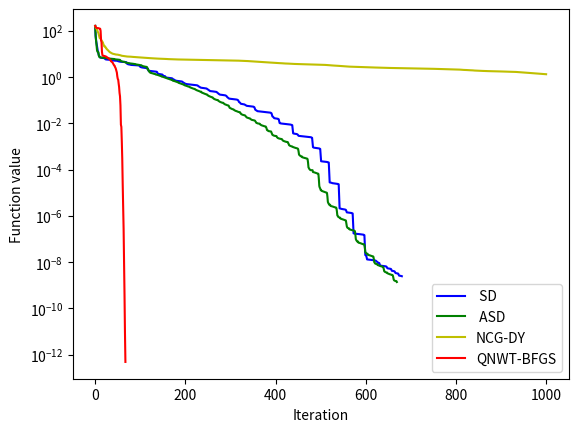

Write Python code to recreate this figure.
import numpy as np
import matplotlib.pyplot as plt
import math
import time


def f(x, n):
	f = 0
	for i in range(1, n):
		f = f + 100*(x[i]-x[i-1]**2)**2 + (1-x[i])**2
	return f


def grad(x, n):
	g = []
	g.append(-400 * x[0] * (x[1]-x[0]**2))
	for i in range(1, n-1):
		g.append(200*(x[i]-x[i-1]**2) - 2*(1-x[i]) - 400 * x[i] * (x[i+1]-x[i]**2))
	g.append(200*(x[n-1]-x[n-2]**2) - 2*(1-x[n-1]))
	g = np.array(g, dtype=float)

	return g


# class for steepest descent methods
class SD:
	def __init__(self, n, epsilon, alpha, rho):
		self.n = n
		self.epsilon = epsilon
		self.alpha_0 = alpha
		self.rho = rho
		self.f_val = []
		self.itr = []

	def f(self, x):
		return f(x, self.n)
	
	def grad(self, x):
		return grad(x, self.n)
	
	def backtracking(self, x, d):
		alpha = self.alpha_0

		while self.f(x + alpha*d) > (self.f(x) - 0.5*(np.linalg.norm(d, 2)**2)*alpha): 
			alpha = self.rho * alpha
		
		return alpha

	def update(self, x_k):
		k = 0
		self.itr.append(k)
		self.f_val.append(self.f(x_k)[0])

		while np.linalg.norm(self.grad(x_k), 2) >= self.epsilon:
			g_k = self.grad(x_k)
			d_k = - g_k
			alpha_k = self.backtracking(x_k, d_k)
			x_next = x_k + alpha_k*d_k

			k += 1
			self.itr.append(k)
			self.f_val.append(self.f(x_next)[0])
			x_k = x_next

			if k == 1000:
				break


# class for accelerated steepest descent methods
class ASD:
	def __init__(self, n, epsilon, alpha, rho, tau):
		self.n = n
		self.epsilon = epsilon
		self.alpha_0 = alpha
		self.rho = rho
		self.tau = []
		self.tau.append(tau)
		self.f_val = []
		self.itr = []

	def f(self, x):
		return f(x, self.n)
	
	def grad(self, x):
		return grad(x, self.n)

	def backtracking(self, y, d):
		alpha = self.alpha_0
		
		while self.f(y + alpha*d) > (self.f(y) - 0.5*(np.linalg.norm(d, 2)**2)*alpha): 
			alpha = self.rho * alpha
		
		return alpha
	
	def update(self, x_k):
		y_k = x_k
		k = 0
		self.itr.append(k)
		self.f_val.append(self.f(x_k)[0])

		while np.linalg.norm(self.grad(x_k), 2) >= self.epsilon:
			g_k = self.grad(x_k)
			d_k = - g_k
			alpha_k = self.backtracking(y_k, d_k)
			x_next = y_k + alpha_k*d_k
			
			if self.f(x_next) <= self.f(x_k):
				tau_next = 1/2 * (1 + math.sqrt(1 + 4*self.tau[k]**2))
				self.tau.append(tau_next)
				y_next = x_next + ((self.tau[k]-1)/self.tau[k+1]) * (x_next-x_k)
			else:
				self.tau.append(1)
				x_next = x_k
				y_next = x_k

			k += 1
			self.itr.append(k)
			self.f_val.append(self.f(x_next)[0])
			x_k = x_next
			y_k = y_next

			if k == 1000:
				break


# class for non-linear conjugate gradient methods
class NonlinearCG:
	def __init__(self, n, epsilon, alpha, rho, omega):
		self.n = n
		self.epsilon = epsilon
		self.alpha_0 = alpha
		self.rho = rho
		self.omega = omega
		self.f_val = []
		self.itr = []

	def f(self, x):
		return f(x, self.n)
	
	def grad(self, x):
		return grad(x, self.n)

	def backtracking(self, x, p, g):
		alpha = self.alpha_0
		
		while self.f(x + alpha*p) > (self.f(x) + self.omega*p.T@g*alpha): 
			alpha = self.rho * alpha
		
		return alpha

	def dy_beta(self, gp, y, p):
		return np.linalg.norm(gp,2)**2 / (p.T@y)

	def update(self, x_k):
		x_0 = x_k
		k = 0
		x_k = x_0
		self.itr.append(k)		
		self.f_val.append(self.f(x_k)[0])
		g_k = self.grad(x_k)
		p_k = - g_k

		while np.linalg.norm(self.grad(x_k), 2) >= self.epsilon:
			g_k = self.grad(x_k)
			alpha_k = self.backtracking(x_k, p_k, g_k)
			x_next = x_k + alpha_k*p_k
			g_next = self.grad(x_next)
			y_k = g_next - g_k

			p_next = - g_next + self.dy_beta(g_next, y_k, p_k)*p_k
				
			k += 1
			self.f_val.append(self.f(x_next)[0])
			self.itr.append(k)

			x_k = x_next
			p_k = p_next

			if k == 1000:
				break


# class for quasi-Newton methods
class QuasiNewton:
	def __init__(self, n, epsilon, alpha, rho, omega):
		self.n = n
		self.epsilon = epsilon
		self.alpha_0 = alpha
		self.rho = rho
		self.omega = omega
		self.f_val = []
		self.itr = []

	def f(self, x):
		return f(x, self.n)
	
	def grad(self, x):
		return grad(x, self.n)

	def backtracking(self, x, d, g):
		alpha = self.alpha_0
		
		while self.f(x + alpha*d) > (self.f(x) + self.omega*d.T@g*alpha): 
			alpha = self.rho * alpha
		
		return alpha

	def bfgs(self, H, s, y):
		return -(s@y.T@H + H@y@s.T)/(s.T@y) + (1+(y.T@H@y)/(y.T@s))*((s@s.T)/(s.T@y))

	def update(self, x_k, H_k):
		x_0 = x_k
		H_0 = H_k

		k = 0
		x_k = x_0
		H_k = H_0
		self.itr.append(k)
		self.f_val.append(self.f(x_k)[0])
		g_k = self.grad(x_k)

		while np.linalg.norm(self.grad(x_k), 2) >= self.epsilon:
			g_k = self.grad(x_k)
			d_k = - H_k@g_k
			alpha_k = self.backtracking(x_k, d_k, g_k)
			x_next = x_k + alpha_k*d_k
			g_next = self.grad(x_next)
			s_k = x_next - x_k
			y_k = g_next - g_k

			H_next = H_k + self.bfgs(H_k, s_k, y_k)
			
			k += 1
			self.f_val.append(self.f(x_next)[0])
			self.itr.append(k)

			x_k = x_next
			H_k = H_next

			if k == 1000:
				break


def main():
	n = 10
	epsilon = pow(10,-4)
	alpha = 1
	rho = 0.9
	tau = 1
	omega = pow(10,-4)

	np.random.seed(seed=10)

	x_0 = np.random.rand(n,1)
	H_0 = np.identity(n)

	start = time.time()
	sd = SD(n, epsilon, alpha, rho)
	sd.update(x_0)
	elapsed_time = time.time() - start
	print ("sd_elapsed_time:{0}".format(elapsed_time) + "[sec]")
	print("sd iteration:", sd.itr[-1])
	print("-----")

	start = time.time()
	asd = ASD(n, epsilon, alpha, rho, tau)
	asd.update(x_0)
	elapsed_time = time.time() - start
	print ("asd_elapsed_time:{0}".format(elapsed_time) + "[sec]")
	print("asd iteration:", asd.itr[-1])
	print("-----")

	start = time.time()
	nonlinear_cg = NonlinearCG(n, epsilon, alpha, rho, omega)
	nonlinear_cg.update(x_0)
	elapsed_time = time.time() - start
	print ("nonlinear_elapsed_time:{0}".format(elapsed_time) + "[sec]")
	print("nonlinear_cg iteration:", nonlinear_cg.itr[-1])
	print("-----")
	
	start = time.time()
	quasi_newton = QuasiNewton(n, epsilon, alpha, rho, omega)	
	quasi_newton.update(x_0, H_0)
	elapsed_time = time.time() - start
	print ("quasi_elapsed_time:{0}".format(elapsed_time) + "[sec]")
	print("quasi_newton iteration:", quasi_newton.itr[-1])
	
	plt.plot(sd.itr, sd.f_val, "b", label=" SD")
	plt.plot(asd.itr, asd.f_val, "g", label=" ASD")
	plt.plot(nonlinear_cg.itr, nonlinear_cg.f_val, "y", label="NCG-DY")
	plt.plot(quasi_newton.itr, quasi_newton.f_val, "r", label="QNWT-BFGS")
	
	plt.ylabel("Function value")
	plt.xlabel("Iteration")
	plt.legend()
	ax = plt.gca()
	ax.set_yscale('log')
	plt.show()
	# plt.savefig('graph.png')


if __name__ == '__main__':
	main()
